20-way image classification set "split_data" from GitHub (sepehrtaji-dev/Laliga_teams_logo_CNN); label vocabulary: Athletic Bilbao, Atletico Madrid, Barcelona, Celta Vigo, Deportivo Alaves, Espanyol, Getafe, Girona, Las Palmas, Leganes, Mallorca, Osasuna, Rayo Vallecano, Real Betis, Real Madrid, Real Sociedad, Real Valladolid, Sevilla, Valencia, Villarreal.

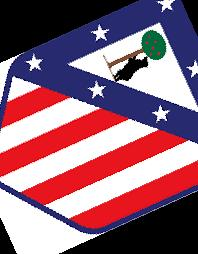
Label: Atletico Madrid

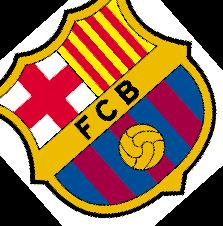
Label: Barcelona

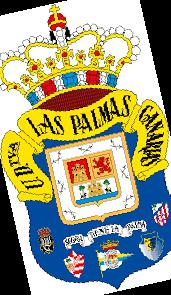
Label: Las Palmas

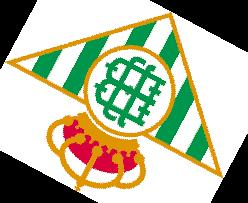
Label: Real Betis

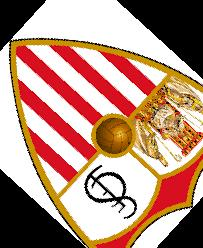
Label: Sevilla

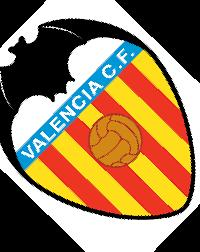
Label: Valencia
